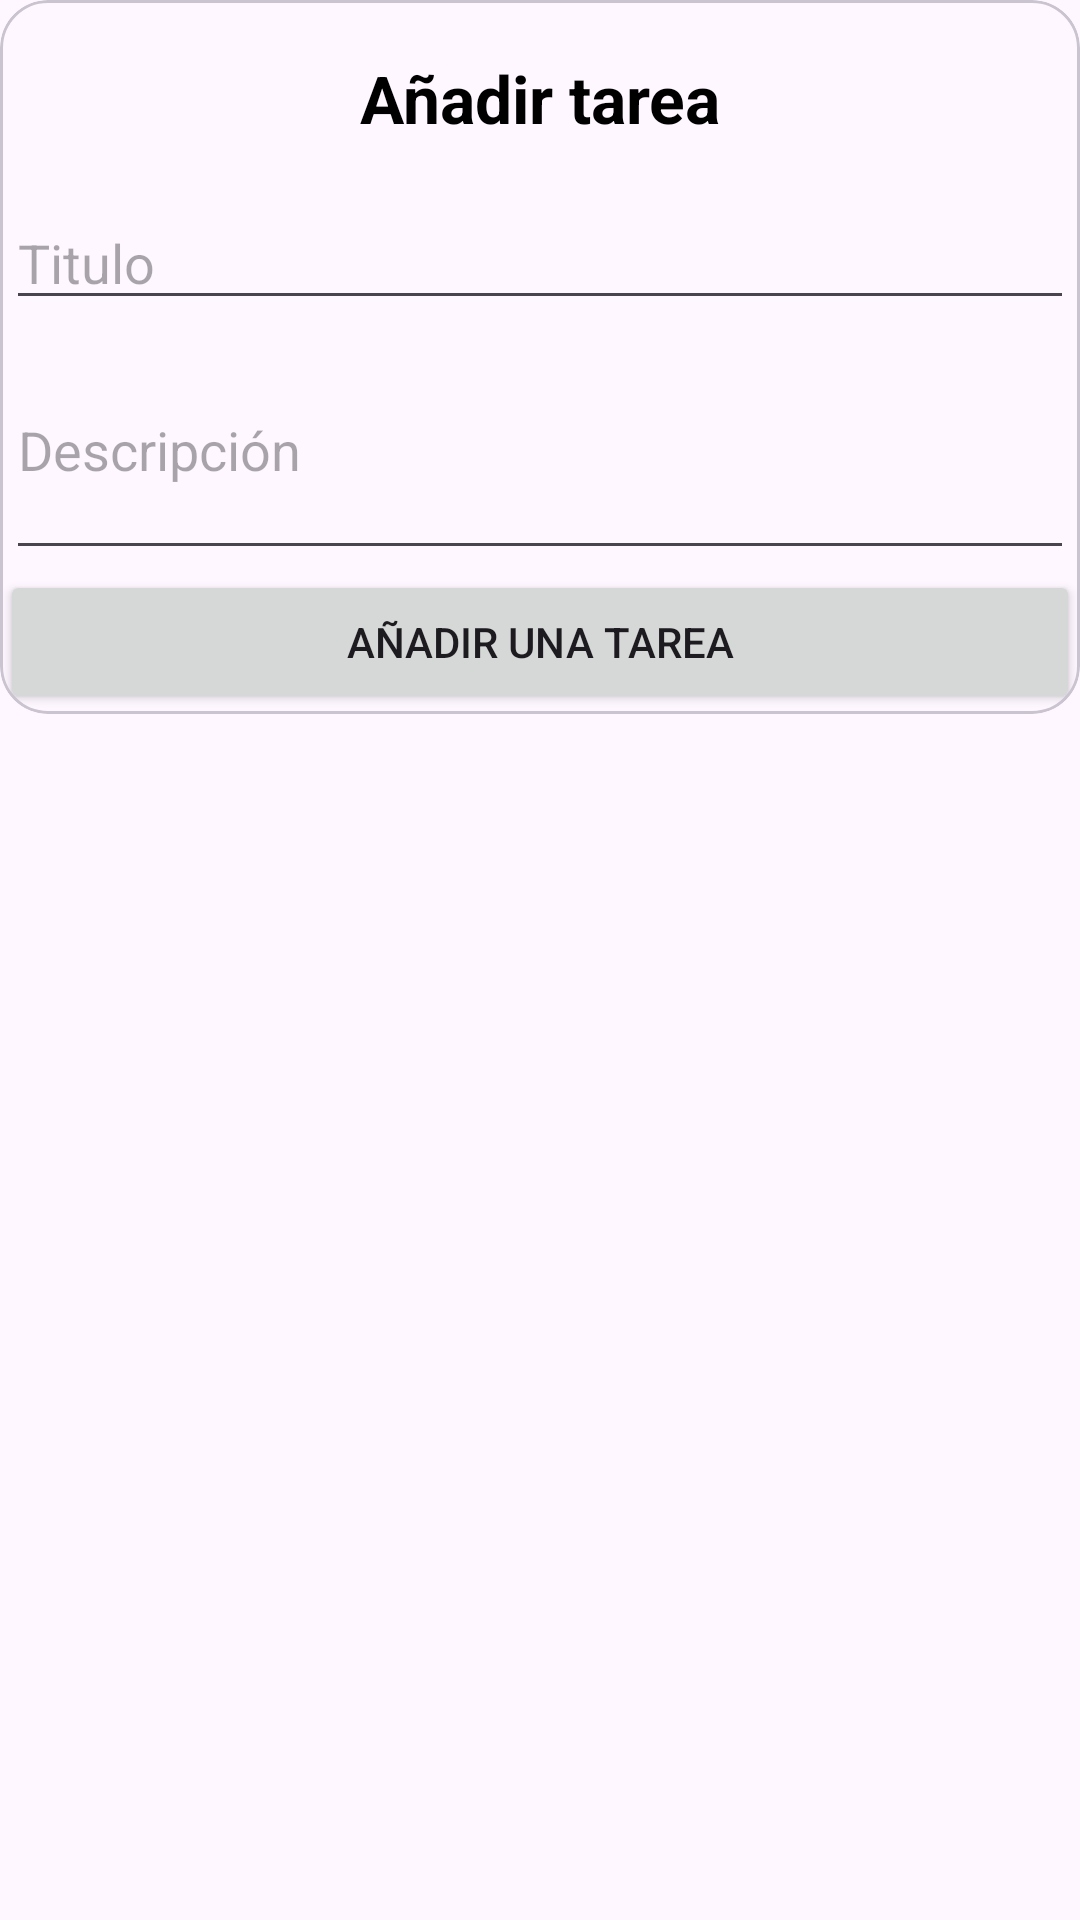

Layout XML and referenced resources for this Android screen:
<!-- AndroidManifest.xml: application theme Theme.RealTimeApp -->
<!-- res/layout/dialog_ask_task.xml -->
<?xml version="1.0" encoding="utf-8"?>
<FrameLayout xmlns:android="http://schemas.android.com/apk/res/android"
    android:layout_width="match_parent"
    android:layout_height="match_parent"
    xmlns:app="http://schemas.android.com/apk/res-auto">
    <com.google.android.material.card.MaterialCardView
        android:layout_width="match_parent"
        android:layout_height="wrap_content"
        app:cardCornerRadius="16dp">
        <androidx.appcompat.widget.LinearLayoutCompat
            android:layout_width="match_parent"
            android:layout_height="match_parent"
            android:orientation="vertical">
        <TextView
            android:layout_width="match_parent"
            android:layout_height="wrap_content"
            android:textSize="22sp"
            android:textColor="@color/black"
            android:padding="18dp"
            android:textAlignment="center"
            android:textStyle="bold"
            android:text="@string/dialog_ask_task"/>

            <EditText
                android:id="@+id/etTittle"
                android:layout_width="match_parent"
                android:layout_height="wrap_content"
                android:inputType="text"
                android:maxLength="100"
                android:layout_marginHorizontal="2dp"
                android:hint="@string/dialog_ask_task_tittle"/>

            <EditText
                android:id="@+id/etDescription"
                android:layout_width="match_parent"
                android:layout_height="wrap_content"
                android:inputType="textMultiLine"
                android:lines="3"
                android:layout_marginHorizontal="2dp"
                android:hint="@string/dialog_ask_task_descripción"/>

            <Button
                android:id="@+id/btnAddTask"
                android:layout_width="match_parent"
                android:layout_height="wrap_content"
                android:text="@string/dialog_ask_task_btn"/>
        </androidx.appcompat.widget.LinearLayoutCompat>

    </com.google.android.material.card.MaterialCardView>

</FrameLayout>
<!-- resources referenced by this layout -->
<resources>
  <color name="black">#FF000000</color>
  <string name="dialog_ask_task">Añadir tarea</string>
  <string name="dialog_ask_task_btn">Añadir una tarea</string>
  <string name="dialog_ask_task_tittle">Titulo</string>
  <style name="Theme.RealTimeApp" parent="Base.Theme.RealTimeApp" />
  <style name="Base.Theme.RealTimeApp" parent="Theme.Material3.DayNight">
          
          
          <item name="colorPrimary">@color/card</item>
  
  
  
      </style>
  <color name="card">#B431B1B1</color>
</resources>
